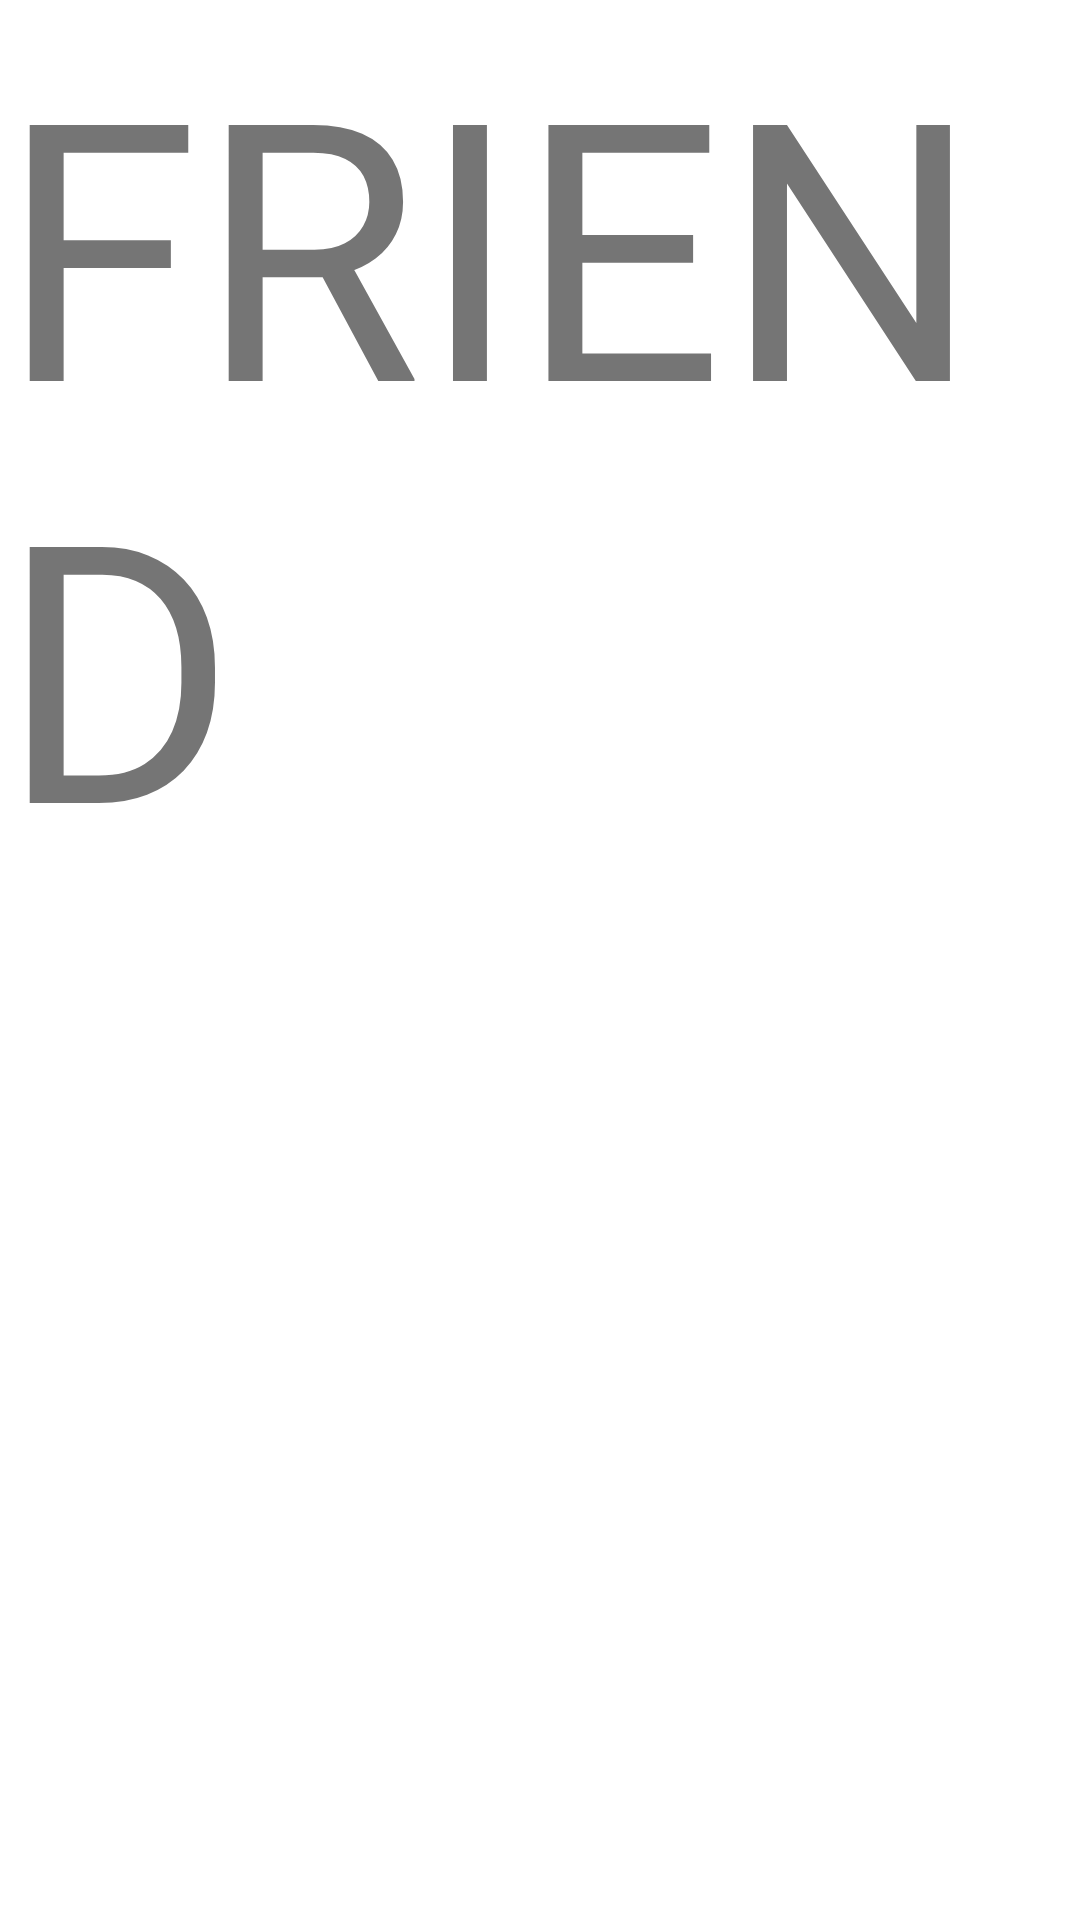

Produce the Android XML layout that renders to this screen, including the resource entries it uses.
<!-- AndroidManifest.xml: application theme Theme.NoActionBar -->
<!-- res/layout/friend_fragment_layout.xml -->
<?xml version="1.0" encoding="utf-8"?>
<LinearLayout
    xmlns:android="http://schemas.android.com/apk/res/android"
    android:layout_width="match_parent"
    android:layout_height="match_parent"
    android:orientation="vertical"
    >

    <TextView
        android:layout_width="match_parent"
        android:layout_height="wrap_content"
        android:text="FRIEND"
        android:textSize="120dp"
        />

</LinearLayout>
<!-- resources referenced by this layout -->
<resources>
  <style name="Theme.NoActionBar" parent="Theme.MaterialComponents.DayNight.NoActionBar">
          <item name="android:windowActionBar">false</item>
          <item name="android:windowNoTitle">true</item>
          <item name="colorAccent">@color/main_yellow</item>
      </style>
  <color name="main_yellow">#FFB21D</color>
</resources>
